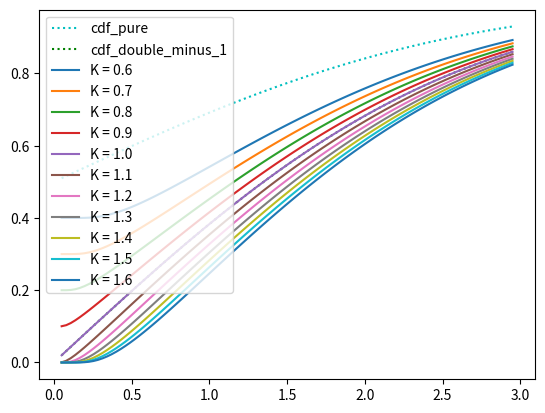

Write Python code to recreate this figure.
# S is the spot (today's) price
# K is the strike price
# T is the time to maturity
# r is the risk-free interest rate
# sigma is the volatility of the stock

import scipy.stats as stats
import numpy as np
import matplotlib.pyplot as plt


def black_scholes_call_price(S, K, T, r, sigma):
    d1 = (np.log(S / K) + r * T) / (sigma * np.sqrt(T)) + (sigma * np.sqrt(T)) / 2
    d2 = d1 - sigma * np.sqrt(T)
    return S * stats.norm.cdf(d1) - K / np.exp(r * T) * stats.norm.cdf(d2)


def plot_cdf():
    plt.close()
    fig, ax = plt.subplots()                                 # create the figure
    x_1 = np.linspace(-5, 5, 300)
    y_1 = [stats.norm.cdf(x) for x in x_1]
    ax.plot(x_1, y_1)

    x_2 = np.linspace(-1, 1, 200) * np.sqrt((0.5 * np.pi))
    y_2 = 0.5 + x_2 / np.sqrt((2 * np.pi))
    ax.plot(x_2, y_2)
    
    legend = ["CDF of standard normal distribution", "Its tangent in 0"]
    plt.legend(legend, loc='upper left')
    ax.relim()                                   # change the scale of the axes
    ax.autoscale_view()
    plt.show()                                   # show!

plot_cdf()

def plot_BS_as_a_function_of_vol(S, T, r, K_range, sigmas):
    
    plt.close()
    fig, ax = plt.subplots()                                 # create the figure

    legend = []
    cdf_pure = [stats.norm.cdf((sigma * np.sqrt(T)) / 2) for sigma in sigmas]
    ax.plot(sigmas, cdf_pure, 'c:')
    legend.append("cdf_pure")
    cdf_double_minus_1 = [2 * stats.norm.cdf((sigma * np.sqrt(T)) / 2) - 1 for sigma in sigmas]
    ax.plot(sigmas, cdf_double_minus_1, 'g:')
    legend.append("cdf_double_minus_1")

    for K in K_range:
        prices_BS = [black_scholes_call_price(S = S, K = K, T = T, r = r, sigma = sigma) for sigma in sigmas]
        ax.plot(sigmas, prices_BS)
        legend.append("K = " + str(K))
    
    plt.legend(legend, loc='upper left')
    ax.relim()                                   # change the scale of the axes
    ax.autoscale_view()
    plt.show()                                   # show!
    size = fig.get_size_inches() * fig.dpi
    print(size)

plot_BS_as_a_function_of_vol(S = 1, T = 1, r = 0.0, 
                             K_range = [x/10 for x in range(6, 17)], 
                             sigmas = np.linspace(.05, 2.95, 100))

